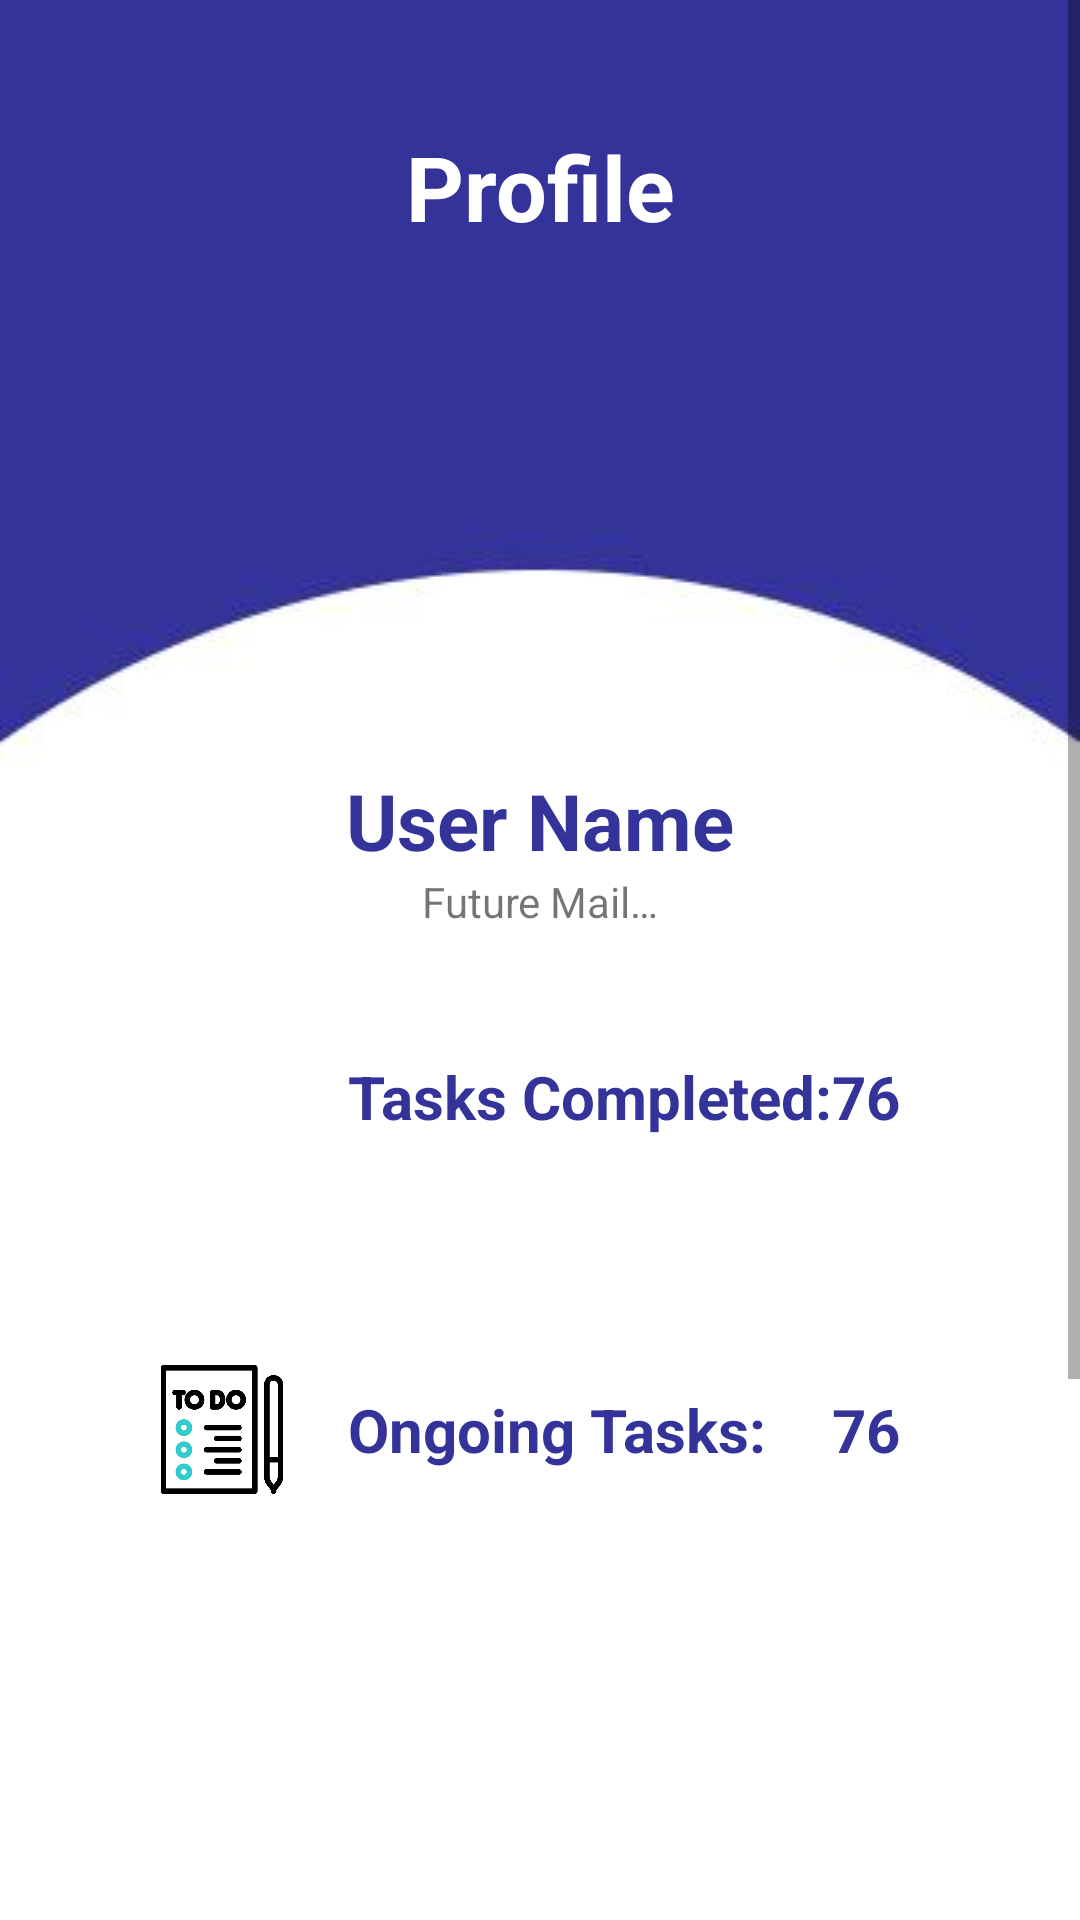

The Android layout XML behind this screen, and the referenced resources:
<!-- AndroidManifest.xml: application theme Theme.DoHit -->
<!-- res/layout/fragment_profile.xml -->
<?xml version="1.0" encoding="utf-8"?>
<FrameLayout xmlns:android="http://schemas.android.com/apk/res/android"
    xmlns:app="http://schemas.android.com/apk/res-auto"
    xmlns:tools="http://schemas.android.com/tools"
    android:layout_width="match_parent"
    android:layout_height="match_parent"
    tools:context=".ui.ProfileFragment">

    <androidx.constraintlayout.widget.ConstraintLayout
        android:layout_width="match_parent"
        android:layout_height="match_parent">

        <ScrollView
            android:layout_width="match_parent"
            android:layout_height="match_parent"
            android:contentDescription="@string/app_name">

        <LinearLayout
            android:layout_width="match_parent"
            android:layout_height="match_parent"
            android:orientation="vertical"
            android:background="@drawable/background">


            <androidx.constraintlayout.widget.ConstraintLayout
                android:layout_width="match_parent"
                android:layout_height="256dp">

                <ImageView
                    android:id="@+id/profileImage"
                    android:layout_width="137dp"
                    android:layout_height="119dp"
                    app:layout_constraintBottom_toBottomOf="parent"
                    app:layout_constraintEnd_toEndOf="parent"
                    app:layout_constraintStart_toStartOf="parent"
                    app:layout_constraintTop_toTopOf="parent"
                    app:layout_constraintVertical_bias="0.904" />

                <TextView
                    android:id="@+id/profile_txt"
                    android:layout_width="wrap_content"
                    android:layout_height="wrap_content"
                    android:text="@string/profile"
                    android:textColor="@color/white"
                    android:textSize="30sp"
                    android:textStyle="bold"
                    app:layout_constraintBottom_toTopOf="@+id/profileImage"
                    app:layout_constraintEnd_toEndOf="parent"
                    app:layout_constraintStart_toStartOf="parent"
                    app:layout_constraintTop_toTopOf="parent" />
            </androidx.constraintlayout.widget.ConstraintLayout>

            <TextView
                android:id="@+id/userNameTextView"
                android:layout_width="match_parent"
                android:layout_height="wrap_content"
                android:text="@string/user_name"
                android:textColor="@color/dark_purple"
                android:textSize="26sp"
                android:textStyle="bold"
                android:textAlignment="center"/>

            <EditText
                android:id="@+id/userNameEditText"
                android:layout_width="match_parent"
                android:layout_height="wrap_content"
                android:visibility="gone"
                android:textColor="@color/dark_purple"
                android:textSize="26sp"
                android:textStyle="bold"
                android:singleLine="true"
                android:imeOptions="actionDone"
                android:background="@android:color/transparent"
                android:textAlignment="center" />


            <TextView
                android:id="@+id/emailTextView"
                android:layout_width="match_parent"
                android:layout_height="wrap_content"
                android:textAlignment="center"
                android:text="@string/future_mail" />

            <EditText
                android:id="@+id/emailEditText"
                android:layout_width="match_parent"
                android:layout_height="wrap_content"
                android:visibility="gone"
                android:singleLine="true"
                android:imeOptions="actionDone"
                android:background="@android:color/transparent"
                android:textAlignment="center" />

            <androidx.constraintlayout.widget.ConstraintLayout
                android:layout_width="match_parent"
                android:layout_height="79dp"
                android:layout_marginStart="32dp"
                android:layout_marginTop="16dp"
                android:layout_marginEnd="32dp"
                android:layout_marginBottom="16dp">

                <ImageView
                    android:id="@+id/completed_tasks_img"
                    android:layout_width="84dp"
                    android:layout_height="43dp"
                    android:src="@drawable/checklist"
                    app:layout_constraintBottom_toBottomOf="parent"
                    app:layout_constraintStart_toStartOf="parent"
                    app:layout_constraintTop_toTopOf="parent"
                    tools:ignore="MissingConstraints" />

                <TextView
                    android:id="@+id/tasks_completed_txt"
                    android:layout_width="wrap_content"
                    android:layout_height="wrap_content"
                    android:text="@string/tasks_completed"
                    android:textStyle="bold"
                    android:textSize="20sp"
                    android:textColor="@color/dark_purple"
                    app:layout_constraintBottom_toBottomOf="@+id/completed_tasks_img"
                    app:layout_constraintStart_toEndOf="@+id/completed_tasks_img"
                    app:layout_constraintTop_toTopOf="@+id/completed_tasks_img" />

                <TextView
                    android:id="@+id/totalTasksTxt"
                    android:layout_width="wrap_content"
                    android:layout_height="wrap_content"
                    android:text="76"
                    android:textColor="@color/dark_purple"
                    android:textSize="20sp"
                    android:textStyle="bold"
                    android:layout_marginEnd="28dp"
                    app:layout_constraintBottom_toBottomOf="parent"
                    app:layout_constraintEnd_toEndOf="parent"
                    app:layout_constraintTop_toTopOf="parent"
                    tools:ignore="HardcodedText" />
            </androidx.constraintlayout.widget.ConstraintLayout>

            <androidx.constraintlayout.widget.ConstraintLayout
                android:layout_width="match_parent"
                android:layout_height="79dp"
                android:layout_marginStart="32dp"
                android:layout_marginTop="16dp"
                android:layout_marginEnd="32dp"
                android:layout_marginBottom="16dp">

                <ImageView
                    android:id="@+id/ongoing_tasks_img"
                    android:layout_width="84dp"
                    android:layout_height="43dp"
                    android:src="@drawable/to_do_list"
                    app:layout_constraintBottom_toBottomOf="parent"
                    app:layout_constraintStart_toStartOf="parent"
                    app:layout_constraintTop_toTopOf="parent"
                    tools:ignore="MissingConstraints" />

                <TextView
                    android:id="@+id/ongoing_tasks_txt"
                    android:layout_width="wrap_content"
                    android:layout_height="wrap_content"
                    android:text="@string/ongoing_tasks"
                    android:textStyle="bold"
                    android:textSize="20sp"
                    android:textColor="@color/dark_purple"
                    app:layout_constraintBottom_toBottomOf="@+id/ongoing_tasks_img"
                    app:layout_constraintStart_toEndOf="@+id/ongoing_tasks_img"
                    app:layout_constraintTop_toTopOf="@+id/ongoing_tasks_img" />

                <TextView
                    android:id="@+id/ongoingTasksAmount"
                    android:layout_width="wrap_content"
                    android:layout_height="wrap_content"
                    android:text="76"
                    android:textColor="@color/dark_purple"
                    android:textSize="20sp"
                    android:textStyle="bold"
                    android:layout_marginEnd="28dp"
                    app:layout_constraintBottom_toBottomOf="parent"
                    app:layout_constraintEnd_toEndOf="parent"
                    app:layout_constraintTop_toTopOf="parent"
                    tools:ignore="HardcodedText" />

            </androidx.constraintlayout.widget.ConstraintLayout>

        </LinearLayout>
        </ScrollView>

    </androidx.constraintlayout.widget.ConstraintLayout>

</FrameLayout>
<!-- resources referenced by this layout -->
<resources>
  <color name="dark_purple">#333399</color>
  <color name="white">#FFFFFFFF</color>
  <!-- drawable background: jpg bitmap (drawable, 5524 bytes) -->
  <!-- drawable to_do_list: png bitmap (drawable, 18226 bytes) -->
  <string name="app_name">DoHit</string>
  <string name="future_mail">Future Mail…</string>
  <string name="ongoing_tasks">Ongoing Tasks:</string>
  <string name="profile">Profile</string>
  <string name="tasks_completed">Tasks Completed:</string>
  <string name="user_name">User Name</string>
  <style name="Theme.DoHit" parent="Base.Theme.DoHit" />
  <style name="Base.Theme.DoHit" parent="Theme.MaterialComponents.DayNight.NoActionBar">
          
          
      </style>
</resources>
